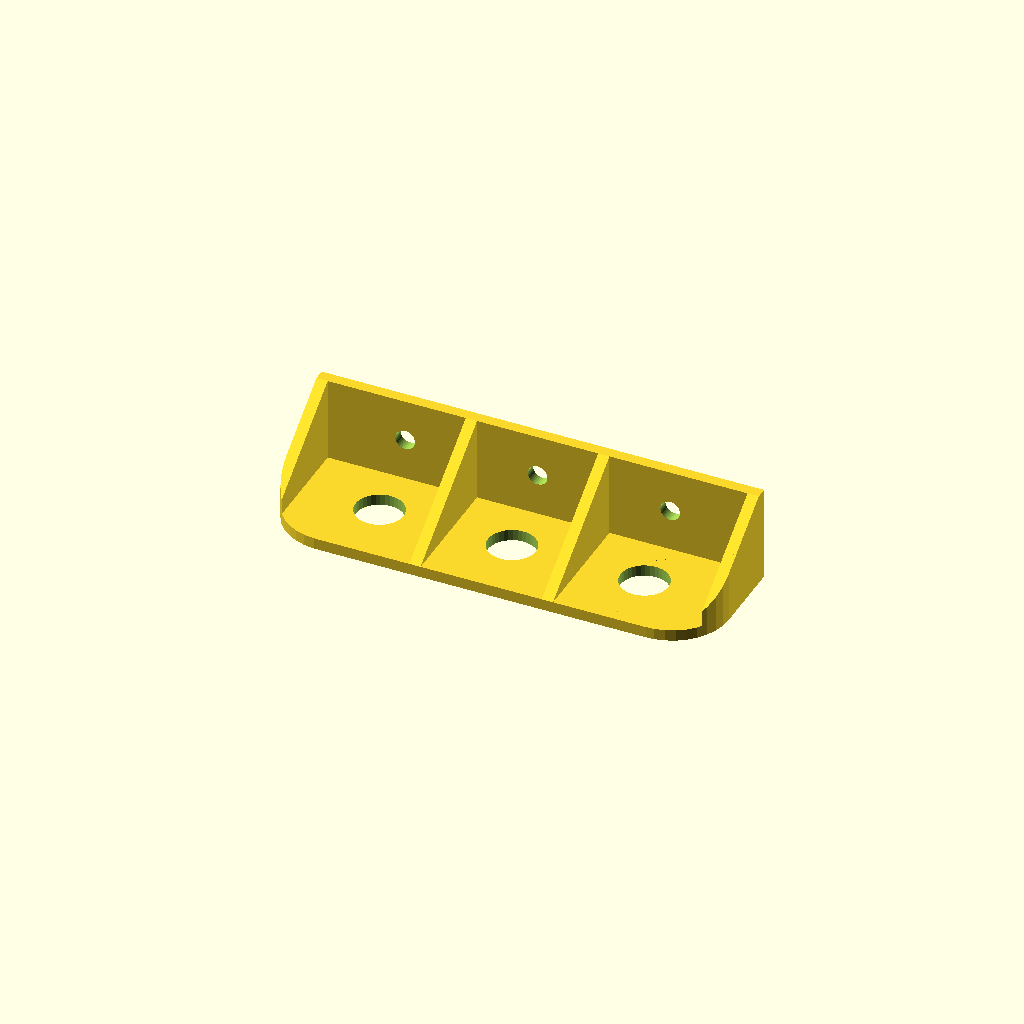
Cell 1: rendered with the file's own defaults.
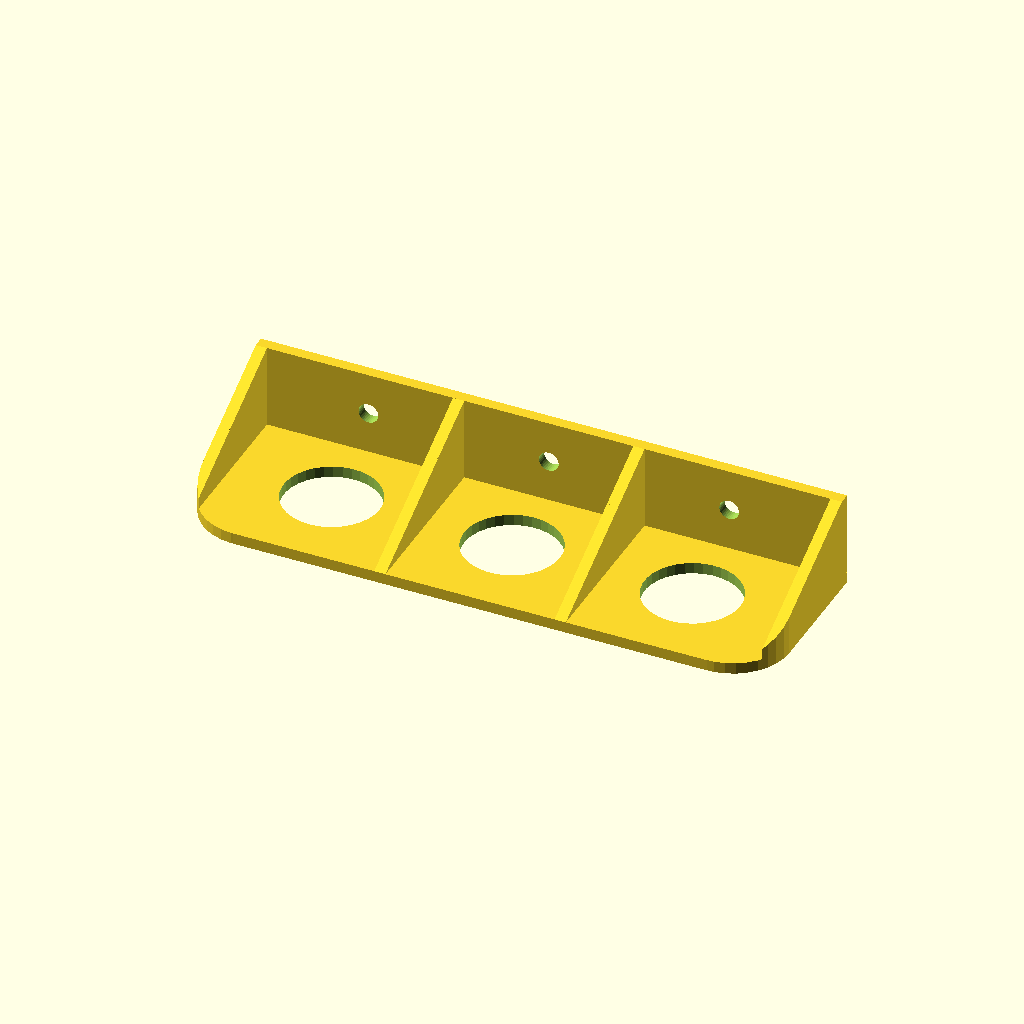
Cell 2 — holeDiameter set to 17, the other parameters unchanged.
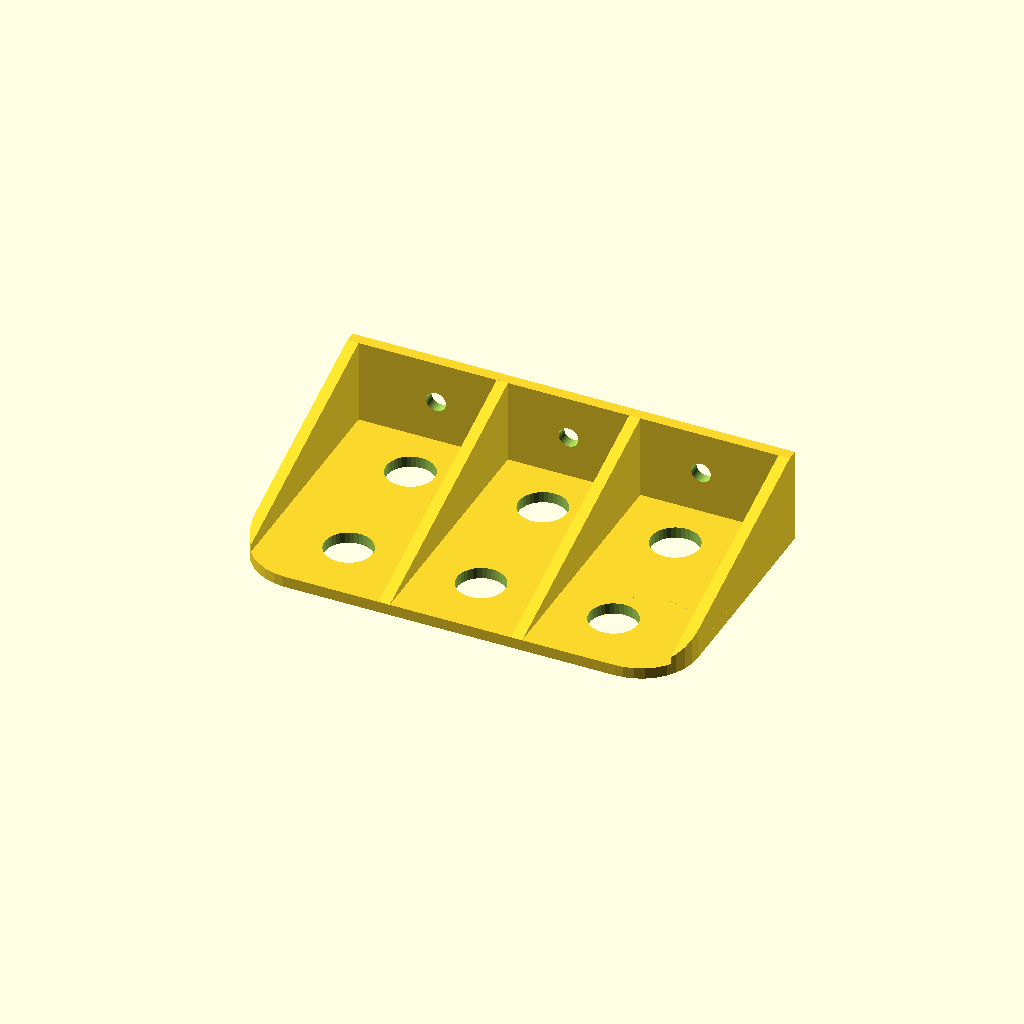
Cell 3 — rows set to 2, the other parameters unchanged.
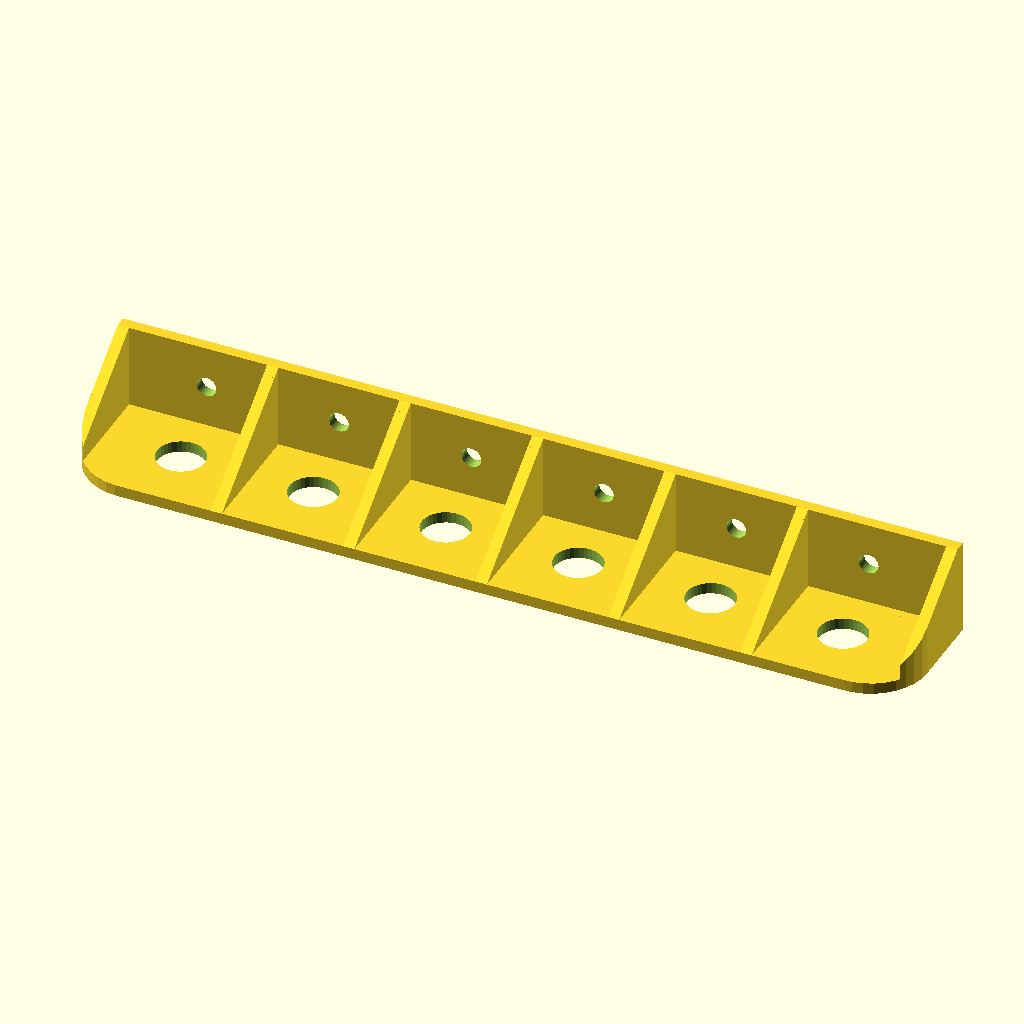
Cell 4: the same model with columns = 6.
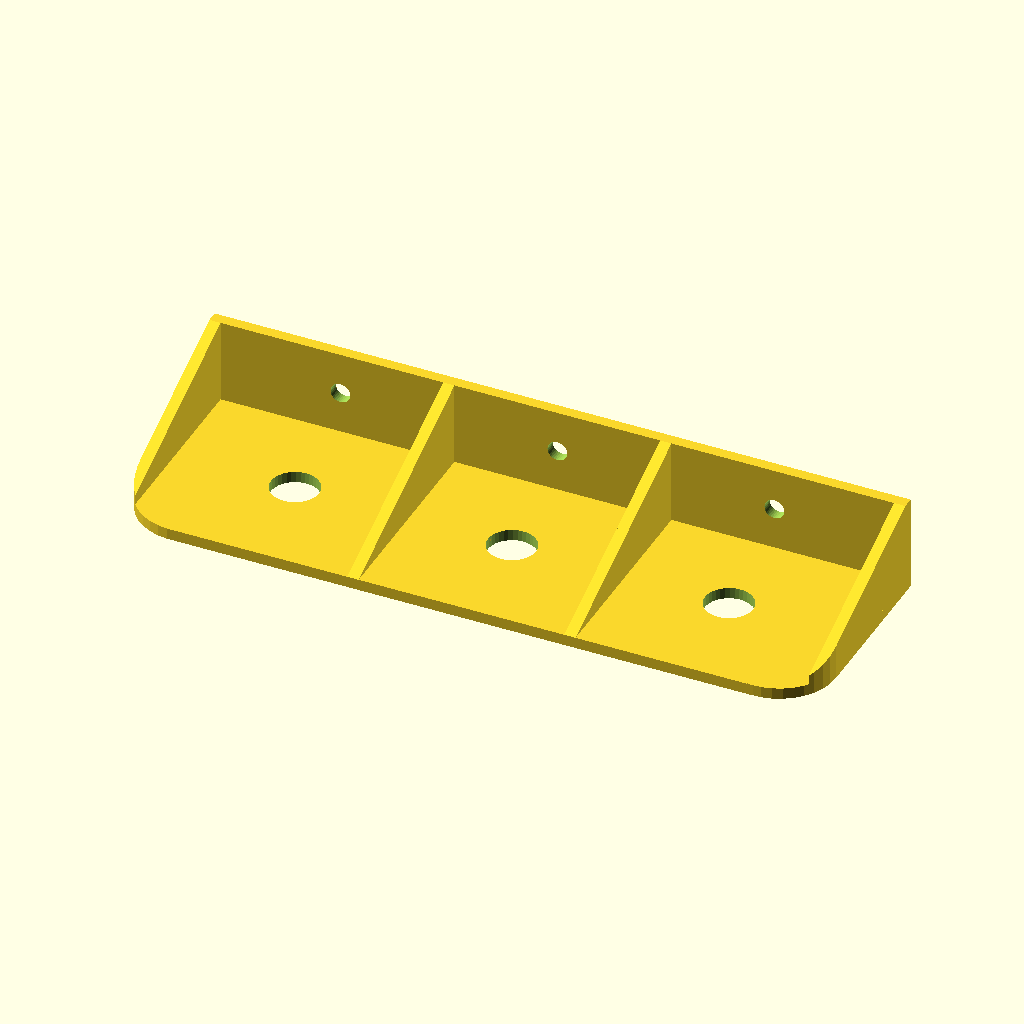
Cell 5: separation = 30 (everything else at default).
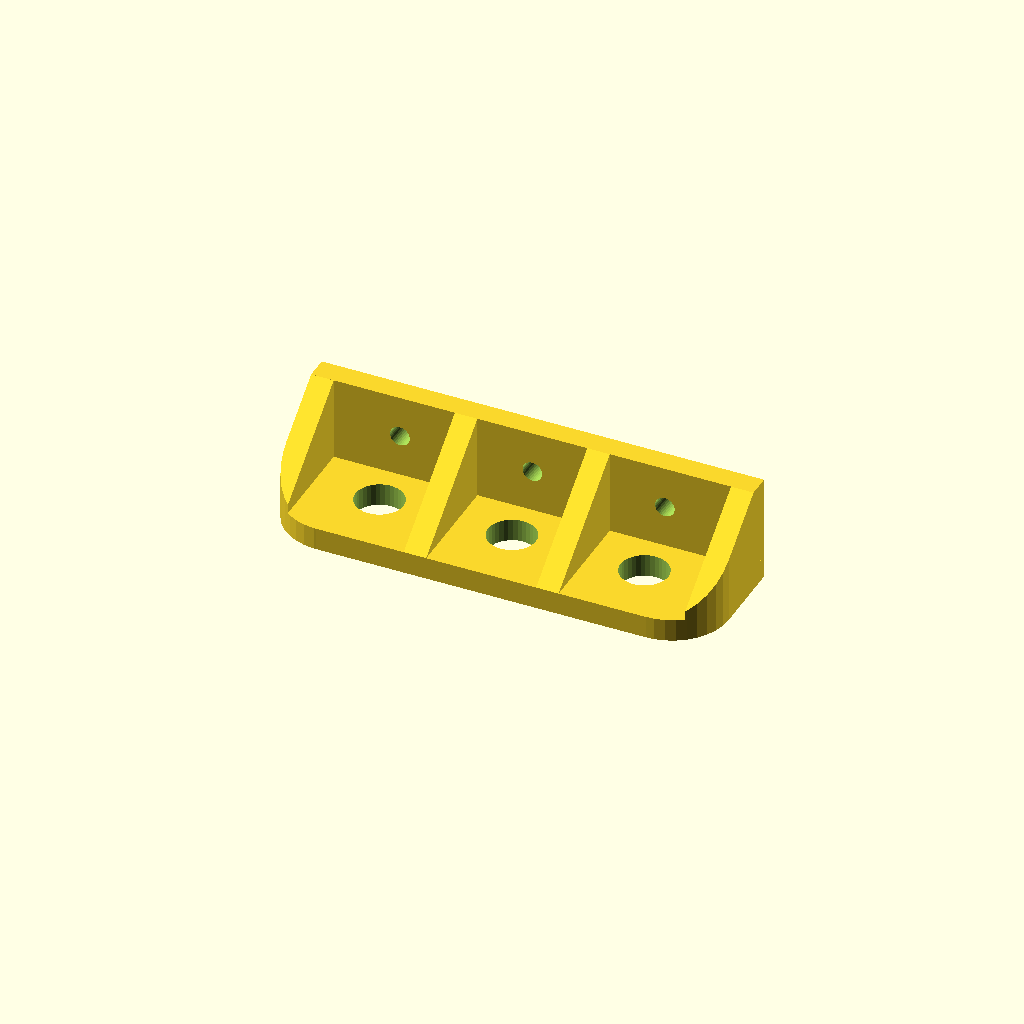
Cell 6 — thickness set to 4, the other parameters unchanged.
One fixed orthographic camera (rotation 55°, 0°, 25°; colour scheme Cornfield) for every cell.
OpenSCAD source file scadFiles/43281/120027.scad:
/*

 * Plug Panel (Parametric), v0.42

 *

 * by Alex Franke (CodeCreations), Jan 2013

 * http://www.theFrankes.com

 * 

 * Licenced under Creative Commons Attribution - Non-Commercial - Share Alike 3.0 

 * 

 * DESCRIPTION: This is a parametric plug panel, allowing you to attach a set of 

 *   panel-mounted plugs. It includes some ribs for added strength, and it's fully 

 *   "inside-out" parametric, with the overall size driven by the sizes and distances 

 *   you choose for the details. It prints out the total dimensions. 

 * 

 * INSTRUCTIONS: Choose some values in the "User-defined values" section, render,

 *   and print. You may need to run the output through netfabb. 

 * 

 * v0.42, Jan 18, 2013: Initial Release.

 * 

 * TODO: 

 *   * None at this time

 */



/////////////////////////////////////////////////////////////////////////////

// User-defined values... 

/////////////////////////////////////////////////////////////////////////////



// The diameter of the holes for the plugs

holeDiameter = 8.5;



// Number of rows of holes in the panel 

rows = 1;



// Number of columns of holes in the panel 

columns = 3;



// How far apart the holes are from each other

separation = 15;



// The thickness of the panel, mouting bracket and ribs

thickness = 2;



// Extra width added to each side

xMargin = 4;



// Extra height added to the top and bottom

yMargin = 0;



// Rounding radius at the corners opposide the bracket

roundRadius = 10;



// The depth of the mounting bracket

mountingDepth = 15;



// The diameter of the mounting holes

mountHoleDiameter = 3.5;



// Overall curve quality

$fn = 35;





/////////////////////////////////////////////////////////////////////////////

// Some calculated values and helpful output... 

/////////////////////////////////////////////////////////////////////////////

X = 0 + 0;  // ignore in customizer

Y = 1 + 0;  // ignore in customizer

Z = 2 + 0;  // ignore in customizer

margin = [xMargin,yMargin]; 



totalSize = [

	(holeDiameter+separation)*columns+margin[X]*2, 

	(holeDiameter+separation)*rows+margin[Y]*2,

	mountingDepth+thickness

	];

holeDist = holeDiameter+separation; 



echo( str( "Total size is ", totalSize ) ); 



/////////////////////////////////////////////////////////////////////////////

// The code...

/////////////////////////////////////////////////////////////////////////////

difference() {



	intersection() {

		union() {

			// face plate

			translate([0,0,thickness/2]) 

				cube([totalSize[X], totalSize[Y], thickness], center=true);

	

			// mounting plate

			translate([0,totalSize[Y]/2-thickness/2,mountingDepth/2+thickness]) 

				cube([totalSize[X], thickness, mountingDepth], center=true);

	

			// outer supports 

			for(i=[-1,1]) 

				translate([i*(totalSize[X]-thickness)/2,totalSize[Y]/2-thickness,thickness]) 

					support();

	

			// inner supports 

			translate([-(holeDist*(columns-2)/2),0,0])

				for(x=[0:columns-2]) 

					translate([holeDist*x,totalSize[Y]/2-thickness,thickness]) 

						support();

		}



		// Rounded edges 

		translate([0,0,totalSize[Z]/2]) 

		union() {

			translate([0,roundRadius/2,0]) 

				cube([totalSize[X], totalSize[Y]-roundRadius, totalSize[Z]], center=true);

			translate([0,-totalSize[Y]/2--roundRadius,0]) {

				cube([totalSize[X]-roundRadius*2, roundRadius*2, totalSize[Z]], center=true);

				for(x=[-1,1]) {

					translate([(totalSize[0]/2-roundRadius)*x,0,0]) 

						cylinder(h=totalSize[Z], r=roundRadius, center=true); 

				}

			}

		}	

	}





	// front panel holes 

	translate([-(holeDist*(columns-1))/2,-(holeDist*(rows-1))/2,0]) 

		for(x=[0:columns-1], y=[0:rows-1]) {

			translate([x*(holeDiameter+separation), y*(holeDiameter+separation),thickness/2]) 

				cylinder(h=thickness+1, r=holeDiameter/2, center=true);

	}



	// Mounting holes 

	translate([-(holeDist*(columns-1))/2,totalSize[Y]/2,thickness+mountingDepth/2]) 

		rotate([90,0,0]) 

		for(x=[0:columns-1]) {

			translate([x*(holeDiameter+separation), 0, thickness/2]) 

				cylinder(h=thickness+1, r=mountHoleDiameter/2, center=true);

	}



}





/////////////////////////////////////////////////////////////////////////////

// The modules...

/////////////////////////////////////////////////////////////////////////////



module support() {

	rotate([90,0,-90]) 

		linear_extrude(height=thickness, center=true) 

			polygon(points=[[0,0],[0,mountingDepth],[totalSize[Y]-thickness,0]]);

}
Customizer parameters (derived from the source; name, type, default, range or options):
holeDiameter: number, default 8.5
rows: number, default 1
columns: number, default 3
separation: number, default 15
thickness: number, default 2
xMargin: number, default 4
yMargin: number, default 0
roundRadius: number, default 10
mountingDepth: number, default 15
mountHoleDiameter: number, default 3.5
